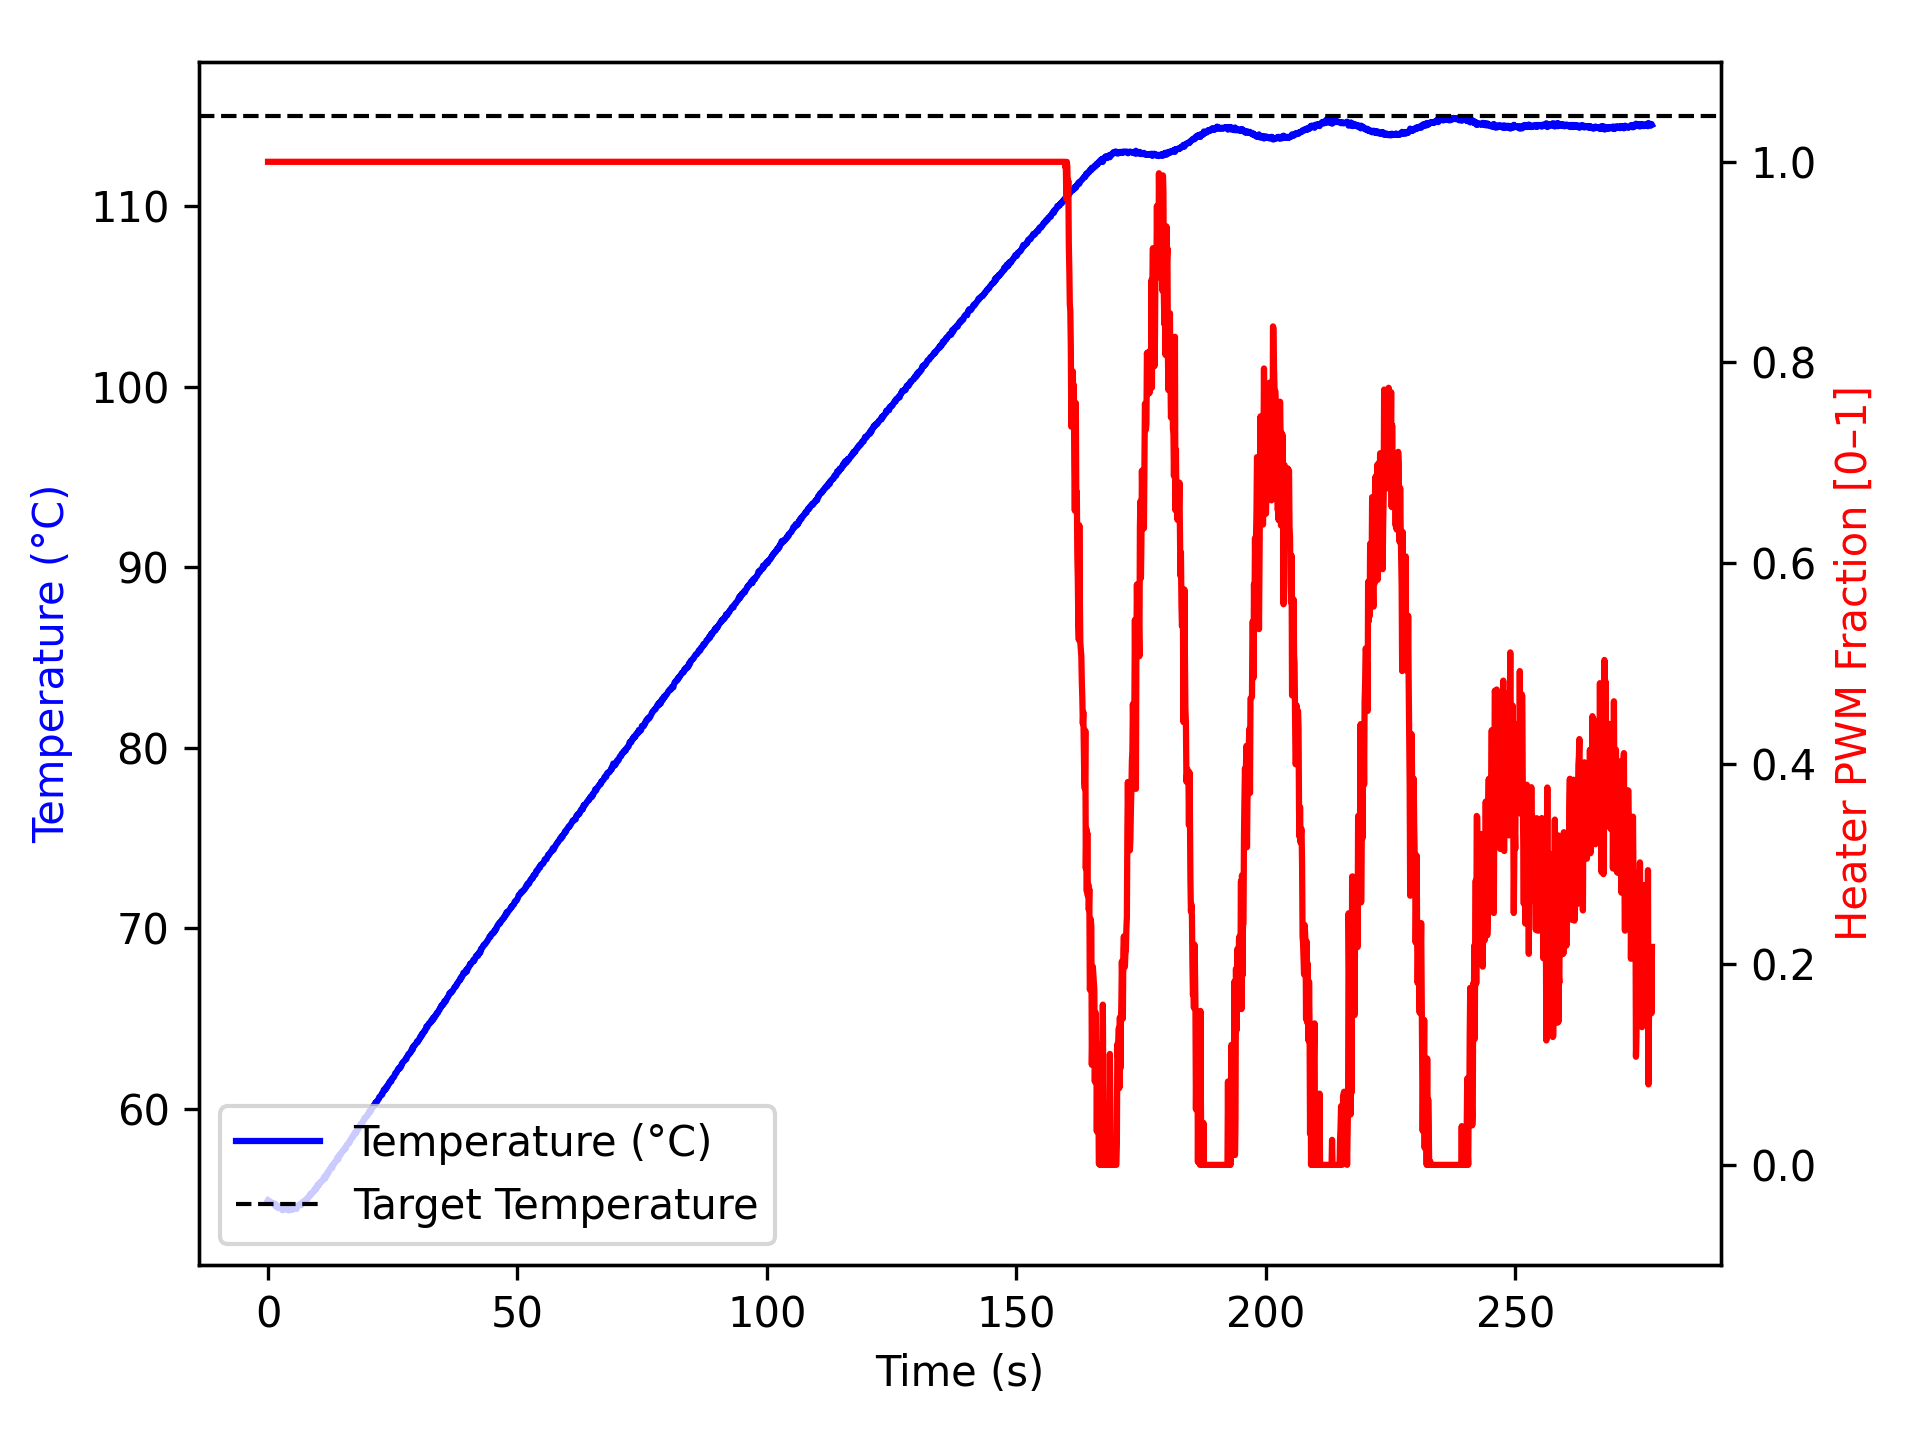

Source data for this figure (header and first rows):
time_ms, temperature, heater
2, 54.93, 1.0
1104, 54.73, 1.0
1205, 54.73, 1.0
1306, 54.74, 1.0
1408, 54.66, 1.0
1509, 54.59, 1.0
1610, 54.68, 1.0
1711, 54.66, 1.0
1812, 54.61, 1.0
1913, 54.61, 1.0
2014, 54.49, 1.0
2115, 54.55, 1.0
2217, 54.56, 1.0
2318, 54.49, 1.0
2419, 54.49, 1.0
2521, 54.49, 1.0
2621, 54.52, 1.0
2722, 54.45, 1.0
2823, 54.42, 1.0
2923, 54.37, 1.0
3023, 54.45, 1.0
3124, 54.42, 1.0
3225, 54.45, 1.0
3327, 54.49, 1.0
3428, 54.47, 1.0
3529, 54.42, 1.0
3631, 54.45, 1.0
3732, 54.45, 1.0
3833, 54.45, 1.0
3934, 54.42, 1.0
4035, 54.43, 1.0
4137, 54.36, 1.0
4238, 54.4, 1.0
4339, 54.42, 1.0
4441, 54.42, 1.0
4542, 54.45, 1.0
4643, 54.42, 1.0
4744, 54.38, 1.0
4845, 54.45, 1.0
4947, 54.48, 1.0
5047, 54.43, 1.0
5147, 54.48, 1.0
5248, 54.52, 1.0
5348, 54.45, 1.0
5448, 54.47, 1.0
5549, 54.52, 1.0
5649, 54.59, 1.0
5749, 54.45, 1.0
5849, 54.59, 1.0
5949, 54.59, 1.0
6049, 54.63, 1.0
6149, 54.66, 1.0
6249, 54.66, 1.0
6349, 54.7, 1.0
6450, 54.72, 1.0
6551, 54.68, 1.0
6653, 54.65, 1.0
6754, 54.75, 1.0
6855, 54.79, 1.0
6957, 54.84, 1.0
... 2,695 more rows
